Run: headless pygame with SDL's dummy video driver; simulated clock (each Clock.tick advances the game by its frame time, no real sleeping); random seed 0; keys injected as events and as key.get_pressed() state; no mouse input; restart key R tapped at the start of phases 3 and 4.
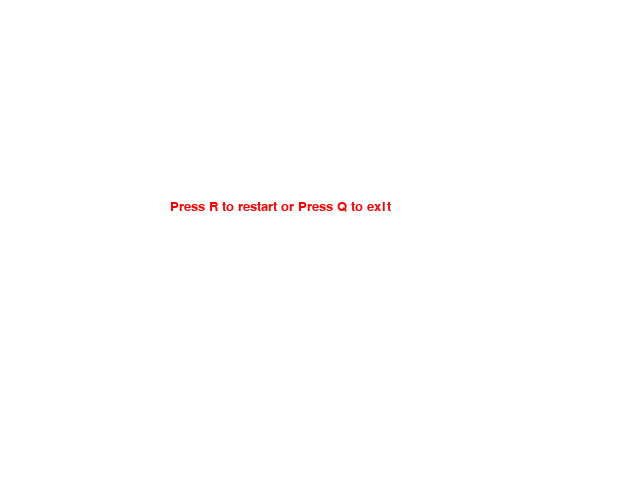
Frame 1 of 4 · flips 1–60 · no input
Frame 2 of 4 · flips 61–180 · tapped SPACE, RETURN · held RIGHT (→), D · screen unchanged from frame 1, image omitted
Frame 3 of 4 · flips 181–300 · tapped R · held DOWN (↓), S · screen unchanged from frame 2, image omitted
Frame 4 of 4 · flips 301–420 · tapped R · held LEFT (←), A, UP (↑), W · screen unchanged from frame 3, image omitted

The pygame program that drew these frames:

import pygame
from pygame.math import Vector2
import random
pygame.font.init()

WIN_WIDTH , WIN_HEIGHT = 640 , 480
CELL_WIDTH , CELL_HEIGHT = 20 , 20
CELL_X = 0
CELL_Y = 20
WIN = pygame.display.set_mode((WIN_WIDTH , WIN_HEIGHT))
LOSE_SCREEN = pygame.display.set_mode((WIN_WIDTH,WIN_HEIGHT))


class Snake():
    def __init__(self) -> None:
        self.body = [Vector2(100,100) , Vector2(80,100) , Vector2(60,100)]
        self.direction = Vector2(20,0)
    def draw_snake(self , WIN):
        for block in self.body:
            pygame.draw.rect(WIN , (255,0,0) , (block.x , block.y , 20 , 20))

    def move_snake(self):
        body_copy = self.body[:-1]
        body_copy.insert(0 , body_copy[0] + self.direction)
        self.body = body_copy[:]
    
    def grow_snake(self):
        body_copy = self.body[:]
        body_copy.insert(0 , body_copy[0] + self.direction)
        self.body = body_copy[:]        


class Food:
    def __init__(self) -> None:
        #select two random integers that are divisible by 20(so that they fit right in a cell in the grid) for x and y
        while True:
            x = random.randrange(0 , WIN_WIDTH-20)
            y = random.randrange(0 , WIN_HEIGHT-20)

            if x%20 == 0 and y%20 == 0:
                break
            else:
                pass
        self.pos = Vector2(x,y)
    
    def draw(self , WIN):
        pygame.draw.rect(WIN , (251, 206, 177) , (self.pos.x , self.pos.y , 20 , 20))


 


class Main_game():
    def __init__(self) -> None:
        self.snake = Snake()
        self.apple = Food()
    def update(self):
        self.snake.move_snake()

    def draw_surfaces(self , CELL_X , CELL_Y , CELL_WIDTH , CELL_HEIGHT , SCORE):
        self.snake.draw_snake(WIN)
        self.apple.draw(WIN)

        #draw grid
        while CELL_Y < 480:
            while CELL_X < 640:
                pygame.draw.rect(WIN , (1, 50, 32) , (CELL_X , CELL_Y , CELL_WIDTH , CELL_HEIGHT) , 1)
                CELL_X+=20
            CELL_Y+=20
            CELL_X = 0  
        
        FONT = pygame.font.SysFont("TimesNewRoman" , 20)
        score_label = FONT.render(f"Score:{SCORE}" , 1 , (255,255,255))
        WIN.blit(score_label , (0,0))
        pygame.display.update()

    def apple_snake_collision(self):
        #select two random integers that are divisible by 20(so that they fit right in a cell in the grid) for x and y
        while True:
            x = random.randrange(0 , WIN_WIDTH-20)
            y = random.randrange(40 , WIN_HEIGHT-20)

            if x%20 == 0 and y%20 == 0:
                break
            else:
                pass
        offset_x = self.snake.body[0].x - self.apple.pos.x
        offset_y = self.snake.body[0].y - self.apple.pos.y
        if offset_x==0 and offset_y==0:
            self.apple.pos = Vector2(x,y)
            self.snake.grow_snake()
            return 0
    def snake_collision(self):
        for block in self.snake.body[1:]:
            if self.snake.body[0] == block:
                return 1
            else:
                pass
    def boundary_collision(self):
        if self.snake.body[0].x < 0 or self.snake.body[0].x == WIN_WIDTH or self.snake.body[0].y == 0 or self.snake.body[0].y == WIN_HEIGHT:
            return 1


def msg(FONT):
    label = FONT.render("Press R to restart or Press Q to exit" , 1 , (255,0,0))
    WIN.blit(label , (170,200))



def gameloop():
    SCORE = 0
    FONT = pygame.font.SysFont("TimesNewRoman" , 20)
    VEL=15
    game_over = False
    game_close = False

    run_game = Main_game()
    SCREEN_UPDATE = pygame.USEREVENT
    clock = pygame.time.Clock()

    
    while not game_over:
        
        while game_close == True:
            WIN.fill((255,255,255))
            msg(FONT)
            pygame.display.update()

            for event in pygame.event.get():
                if event.type == pygame.KEYDOWN:
                    if event.key == pygame.K_r:
                        gameloop()
            keys_pressed = pygame.key.get_pressed()
            if keys_pressed[pygame.K_q]:
                game_over=True
                game_close=False       
        
        for events in pygame.event.get():
            if events.type == pygame.QUIT:
                game_over = True
                
            if events.type == pygame.KEYDOWN:
                if events.key == pygame.K_UP:
                    run_game.snake.direction = Vector2(0,-20)
                if events.key == pygame.K_DOWN:
                    run_game.snake.direction = Vector2(0,20)               
                if events.key == pygame.K_LEFT:
                    run_game.snake.direction = Vector2(-20,0)
                if events.key == pygame.K_RIGHT:
                    run_game.snake.direction = Vector2(20,0)       
    
        WIN.fill((0,0,0))
        run_game.draw_surfaces(CELL_X , CELL_Y , CELL_WIDTH , CELL_HEIGHT , SCORE)
        if run_game.apple_snake_collision() == 0:
            SCORE+=1
        if run_game.snake_collision() == 1:
            game_close = True
        if run_game.boundary_collision() == 1:
            game_close = True
        run_game.update()
        pygame.display.update()
        if SCORE >= 10 < 20:
            VEL=20
        elif SCORE >=20:
            VEL=25
        clock.tick(VEL)
            
            
gameloop()
